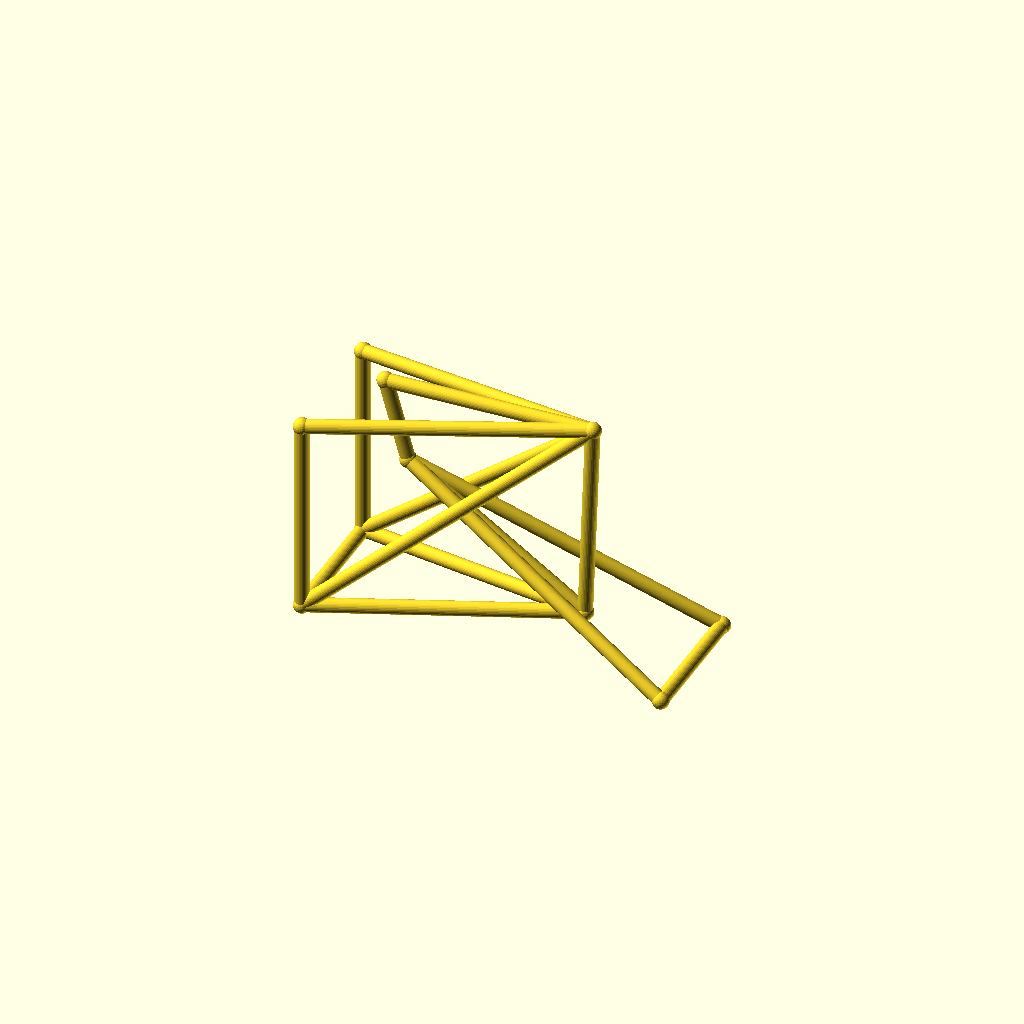
Cell 1: rendered with the file's own defaults.
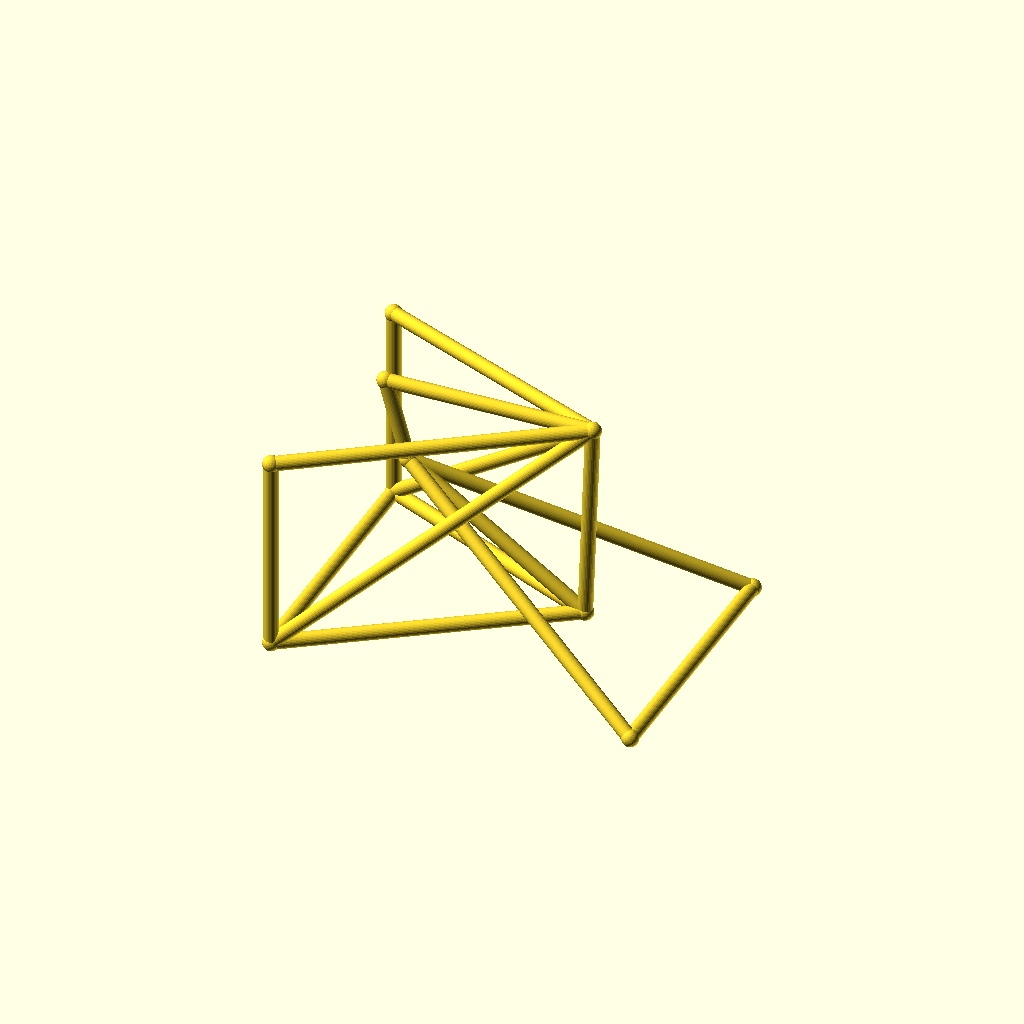
Cell 2 — track set to 104, the other parameters unchanged.
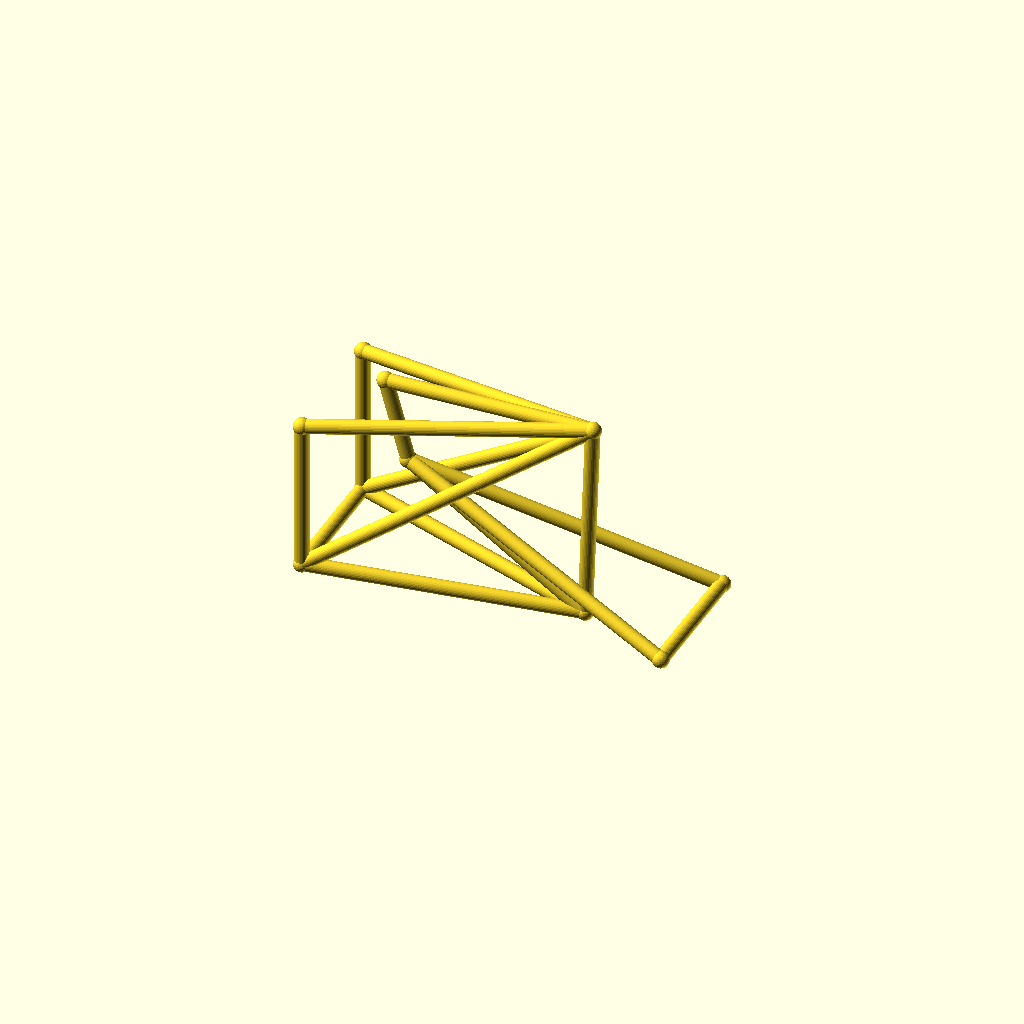
Cell 3: hub_z = 36 (everything else at default).
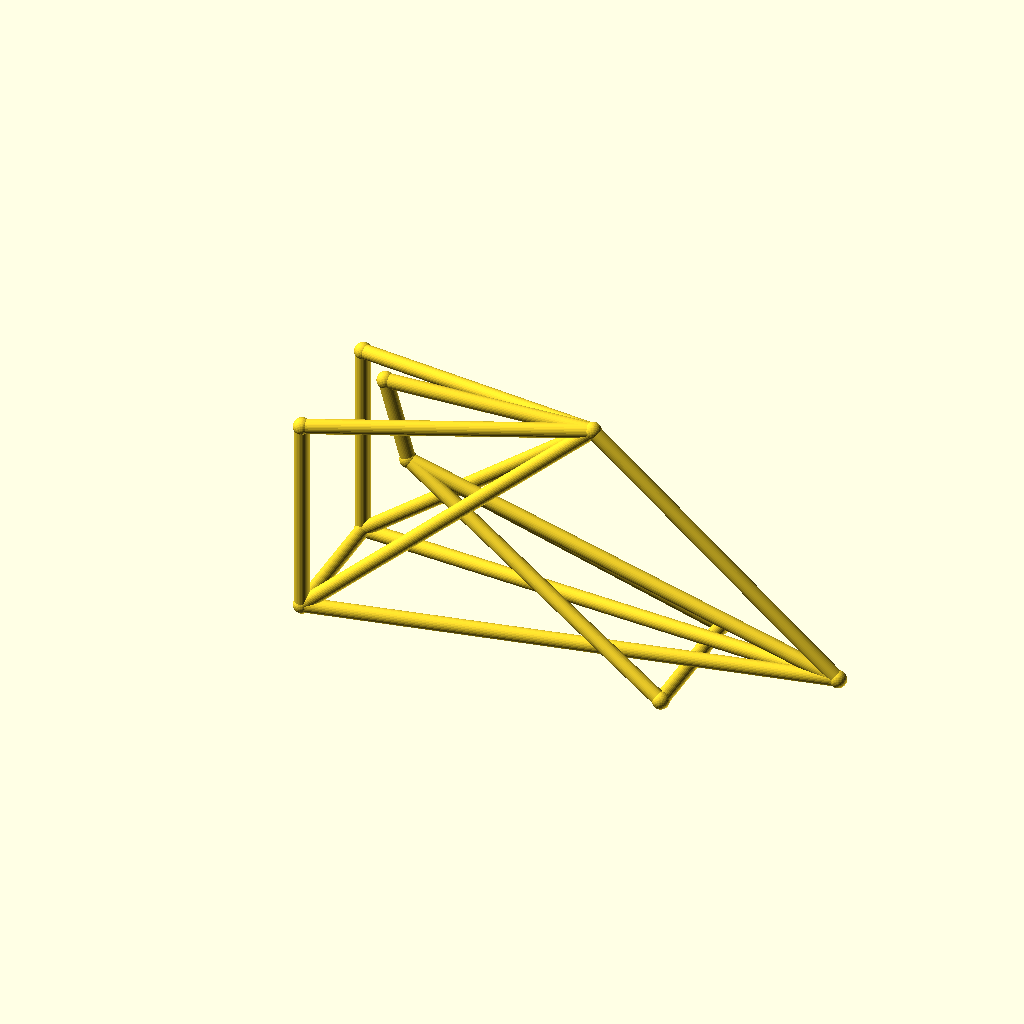
Cell 4: the same model with bb_x = 200.
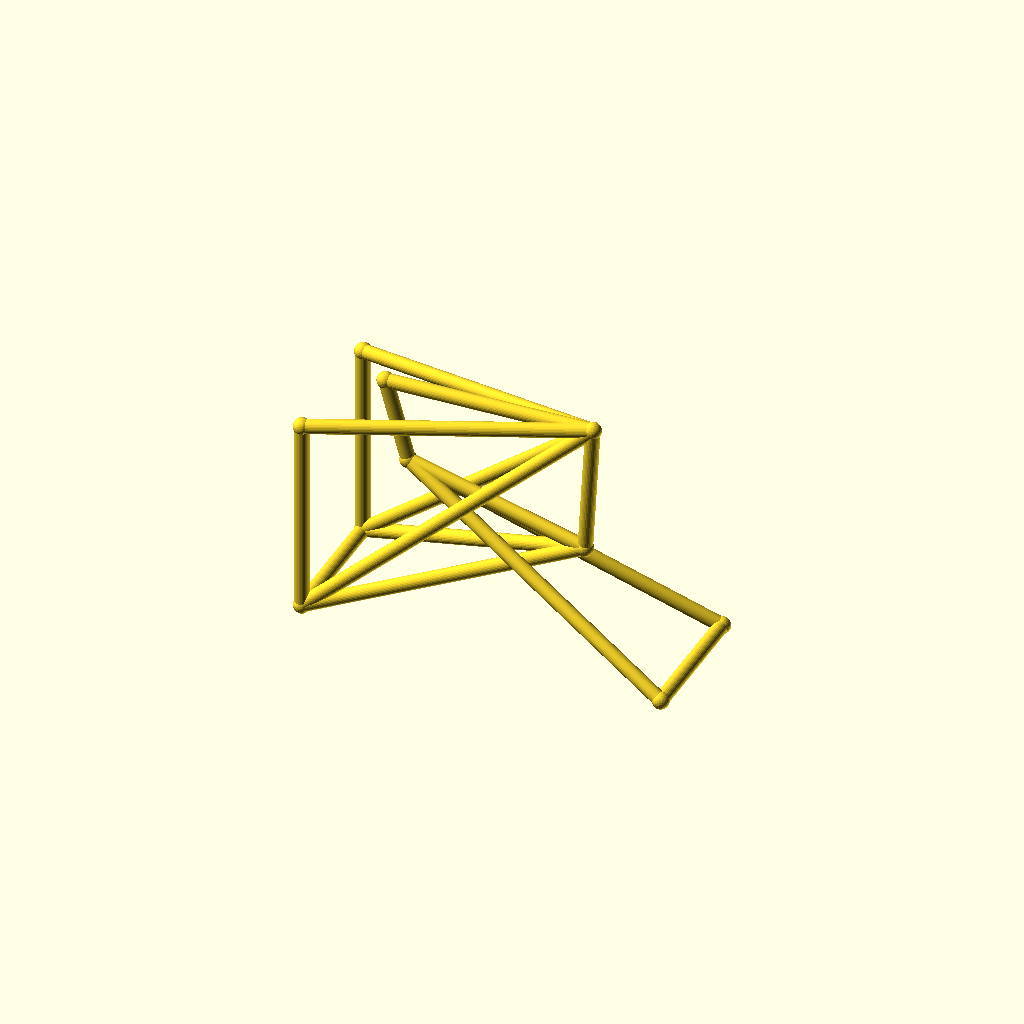
Cell 5: bb_z = 56 (everything else at default).
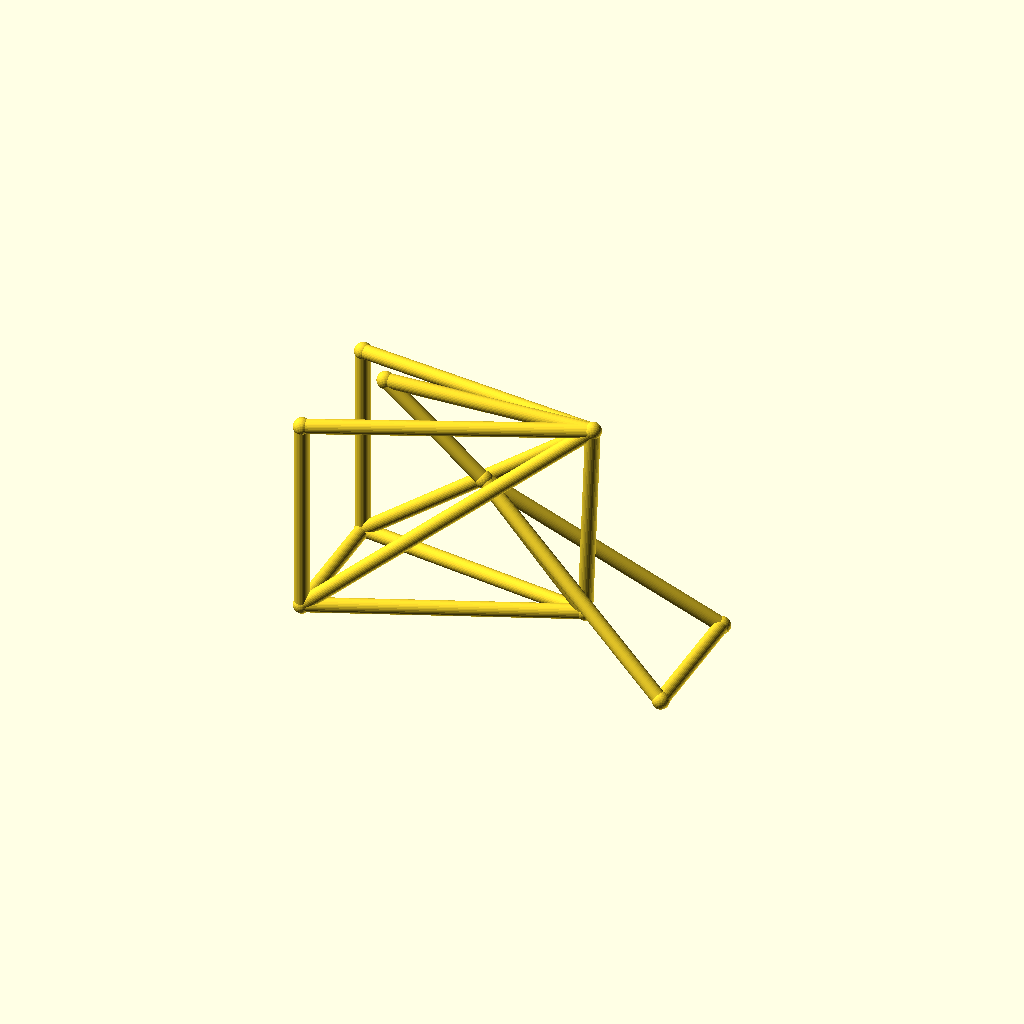
Cell 6: the same model with ht_bot_x = 60.
All cells are drawn from one camera (rotation 55°, 0°, 25°, orthographic, colour scheme Cornfield), so only the parameter changes between them.
The OpenSCAD source (optional_data/data/wire3/bikeframe/scene_0002.scad):
$fn = 32;

// ----------------------------------------------------------------------
// Bicycle frame: diamond frame, wheelbase 142 mm, with rack
// ----------------------------------------------------------------------

// --- parameters (mm) ---
track = 52;               // distance between the rear dropouts
hub_z = 18;               // wheel hub height
bb_x = 100;               // bottom bracket X
bb_z = 28;                // bottom bracket height
ht_bot_x = 30;            // head tube bottom X
ht_bot_z = 74;            // head tube bottom height
ht_top_x = 21;            // head tube top X
ht_top_z = 106;           // head tube top height
st_x = 103;               // seat cluster X
st_z = 108;               // seat cluster height
fh_x = 142;               // front hub X (wheelbase)
tube_r = 2.8;             // frame tube radius
joint_r = 3.3;            // joint ball radius
rack_z = 96;              // luggage rack height
fit_tol = 0.1;            // declared fit tolerance (prompt contract)
free_tol = 0.5;           // declared free tolerance (prompt contract)

bbox_x = fh_x + 2 * joint_r;  // overall X, joints included
bbox_y = track + 2 * joint_r;  // overall Y, joints included
bbox_z = 108 - hub_z + 2 * joint_r;  // overall Z, joints included
tube_d = 2 * tube_r;  // frame tube diameter
wheelbase = fh_x;  // rear axle to front hub
nodes = [[bb_x, 0, bb_z], [ht_bot_x, 0, ht_bot_z], [ht_top_x, 0, ht_top_z], [st_x, 0, st_z], [0, track / 2, hub_z], [0, -track / 2, hub_z], [fh_x, track / 2, hub_z], [fh_x, -track / 2, hub_z], [0, track / 2, rack_z], [0, -track / 2, rack_z]];

module member(a, b, r) {
  /* round stock from joint a to joint b, ends buried in the joint balls */
  d = b - a;
  length = norm(d);
  translate(a) rotate([0, acos(d[2] / length), atan2(d[1], d[0])])
    cylinder(h = length, r = r);
}

module joint(p, r) {
  /* ball at the joint centre, fatter than every member meeting there */
  translate(p) sphere(r = r);
}

/* members - each call is one graph edge */
member(nodes[1], nodes[2], tube_r);
member(nodes[1], nodes[0], tube_r);
member(nodes[2], nodes[3], tube_r);
member(nodes[3], nodes[0], tube_r);
member(nodes[0], nodes[4], tube_r);
member(nodes[0], nodes[5], tube_r);
member(nodes[3], nodes[4], tube_r);
member(nodes[3], nodes[5], tube_r);
member(nodes[1], nodes[6], tube_r);
member(nodes[1], nodes[7], tube_r);
member(nodes[6], nodes[7], tube_r);
member(nodes[4], nodes[5], tube_r);
member(nodes[3], nodes[8], tube_r);
member(nodes[3], nodes[9], tube_r);
member(nodes[8], nodes[4], tube_r);
member(nodes[9], nodes[5], tube_r);

/* joint balls */
for (p = nodes) joint(p, joint_r);
Parameter table extracted from the source (name, type, default, range or options):
track: number, default 52
hub_z: number, default 18
bb_x: number, default 100
bb_z: number, default 28
ht_bot_x: number, default 30
ht_bot_z: number, default 74
ht_top_x: number, default 21
ht_top_z: number, default 106
st_x: number, default 103
st_z: number, default 108
fh_x: number, default 142
tube_r: number, default 2.8
joint_r: number, default 3.3
rack_z: number, default 96
fit_tol: number, default 0.1
free_tol: number, default 0.5
